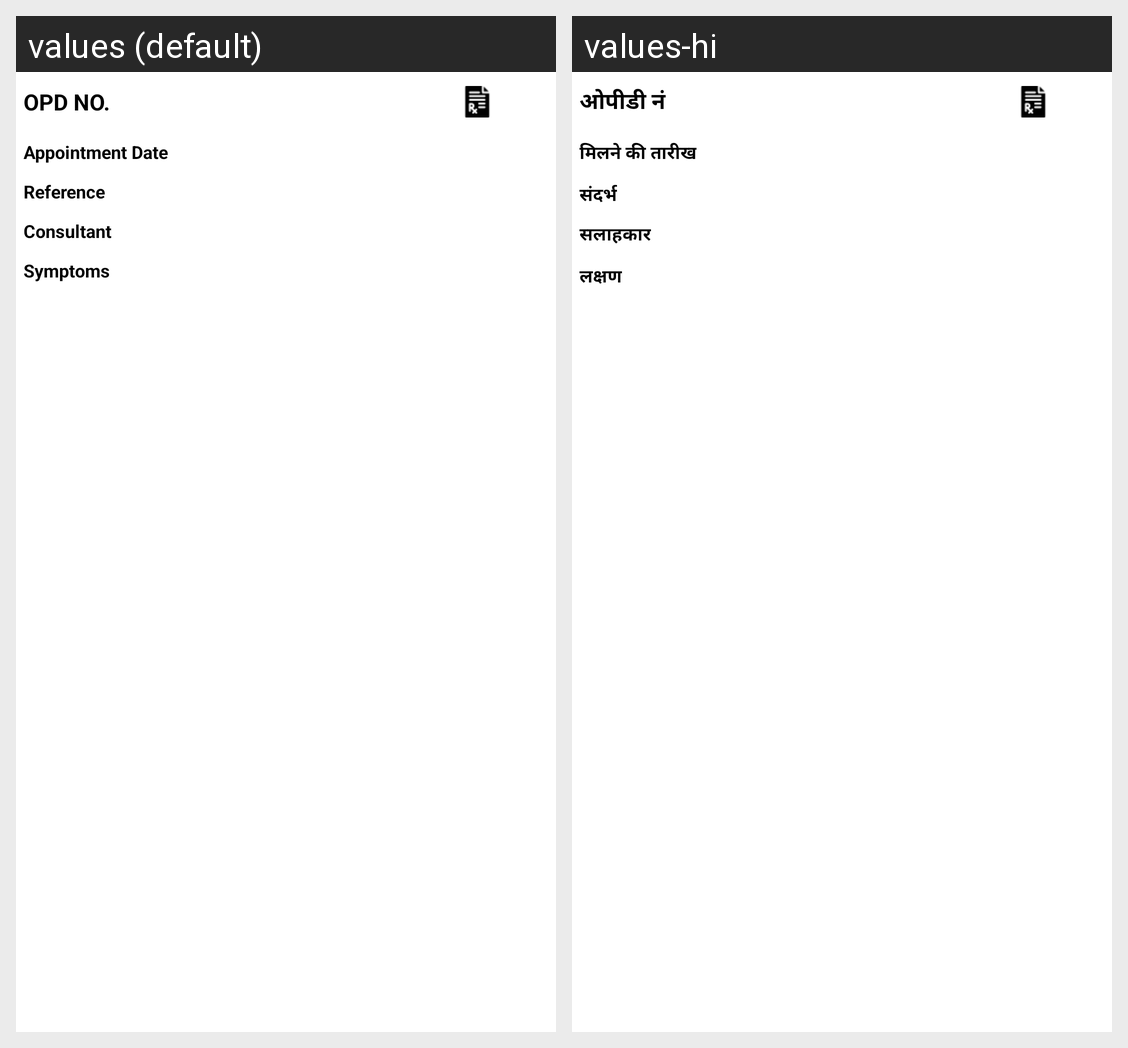

Translations of the strings shown on this Android screen, per locale in the grid:
Android screen res/layout/adapter_patient_opd_visit_detail.xml rendered under 2 locales, left to right: values (default), values-hi. Device: Nexus 5 (rendered at 1080×1920; each locale shown at half size, 540×960, under a caption strip naming it); theme AppTheme.
Strings drawn on this screen, with the default value and each locale's value (text and hints the layout hard-codes, and strings that could not be matched under every locale, appear in the picture but are not listed):

opdno
  values: OPD NO.
  values-hi: ओपीडी नं

appointmentdate
  values: Appointment Date
  values-hi: मिलने की तारीख

reference
  values: Reference
  values-hi: संदर्भ

consultants
  values: Consultant
  values-hi: सलाहकार

symptoms
  values: Symptoms
  values-hi: लक्षण
